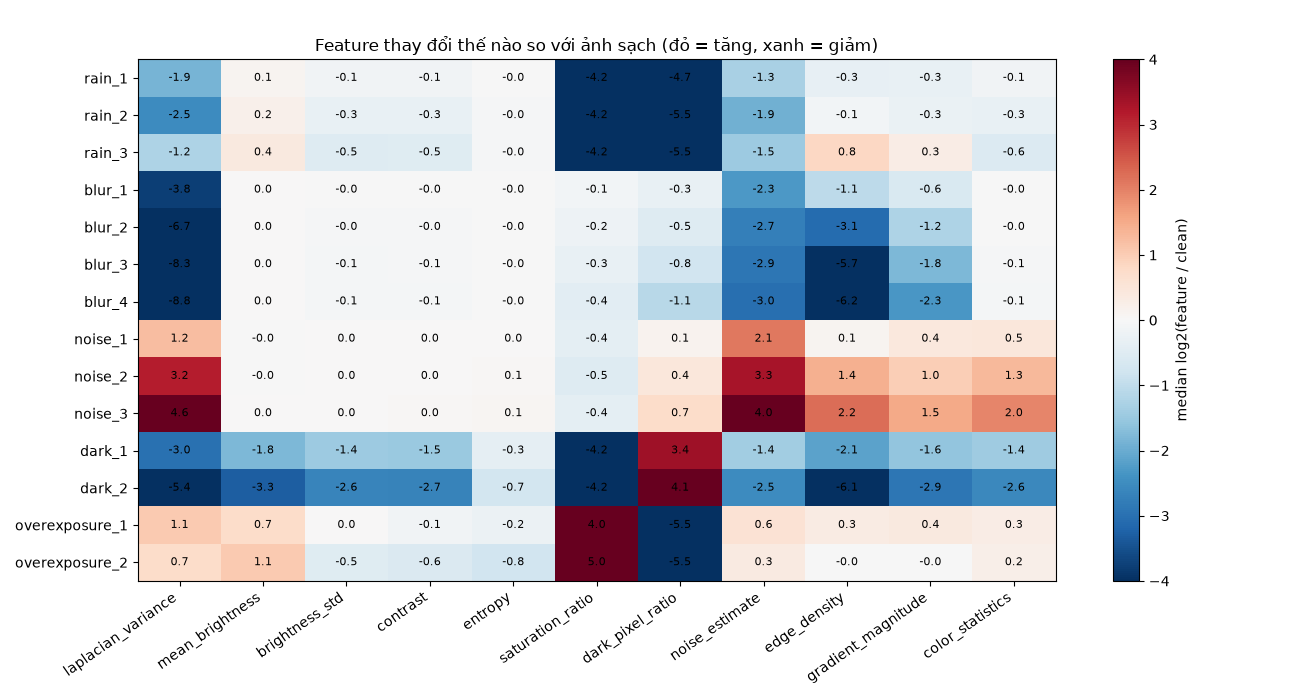

Values plotted in this chart, from the file beside it:
variant, laplacian_variance, mean_brightness, brightness_std, contrast, entropy, saturation_ratio, dark_pixel_ratio, noise_estimate, edge_density, gradient_magnitude, color_statistics
rain_1, -1.87, 0.1, -0.14, -0.14, -0.02, -4.17, -4.67, -1.31, -0.33, -0.3, -0.13
rain_2, -2.51, 0.22, -0.3, -0.29, -0.04, -4.24, -5.5, -1.93, -0.11, -0.27, -0.29
rain_3, -1.23, 0.39, -0.52, -0.49, -0.05, -4.24, -5.5, -1.46, 0.84, 0.3, -0.56
blur_1, -3.77, 0.0, -0.03, -0.02, -0.0, -0.12, -0.29, -2.29, -1.06, -0.62, -0.01
blur_2, -6.73, 0.0, -0.04, -0.04, -0.01, -0.2, -0.52, -2.75, -3.09, -1.24, -0.03
blur_3, -8.29, 0.0, -0.06, -0.05, -0.01, -0.31, -0.77, -2.9, -5.7, -1.8, -0.05
blur_4, -8.78, 0.0, -0.09, -0.07, -0.01, -0.43, -1.1, -3.01, -6.19, -2.33, -0.09
noise_1, 1.23, -0.01, 0.0, 0.0, 0.02, -0.39, 0.14, 2.1, 0.11, 0.41, 0.46
noise_2, 3.16, -0.01, 0.01, 0.02, 0.05, -0.5, 0.44, 3.3, 1.41, 1.0, 1.3
noise_3, 4.57, 0.0, 0.01, 0.05, 0.07, -0.38, 0.73, 4.05, 2.23, 1.52, 1.96
dark_1, -3.0, -1.8, -1.45, -1.47, -0.35, -4.24, 3.39, -1.4, -2.15, -1.57, -1.44
dark_2, -5.4, -3.28, -2.63, -2.68, -0.73, -4.24, 4.1, -2.51, -6.11, -2.88, -2.59
overexposure_1, 1.05, 0.72, 0.01, -0.14, -0.24, 3.98, -5.5, 0.56, 0.34, 0.4, 0.31
overexposure_2, 0.72, 1.06, -0.49, -0.59, -0.75, 4.98, -5.5, 0.34, -0.0, -0.03, 0.25
